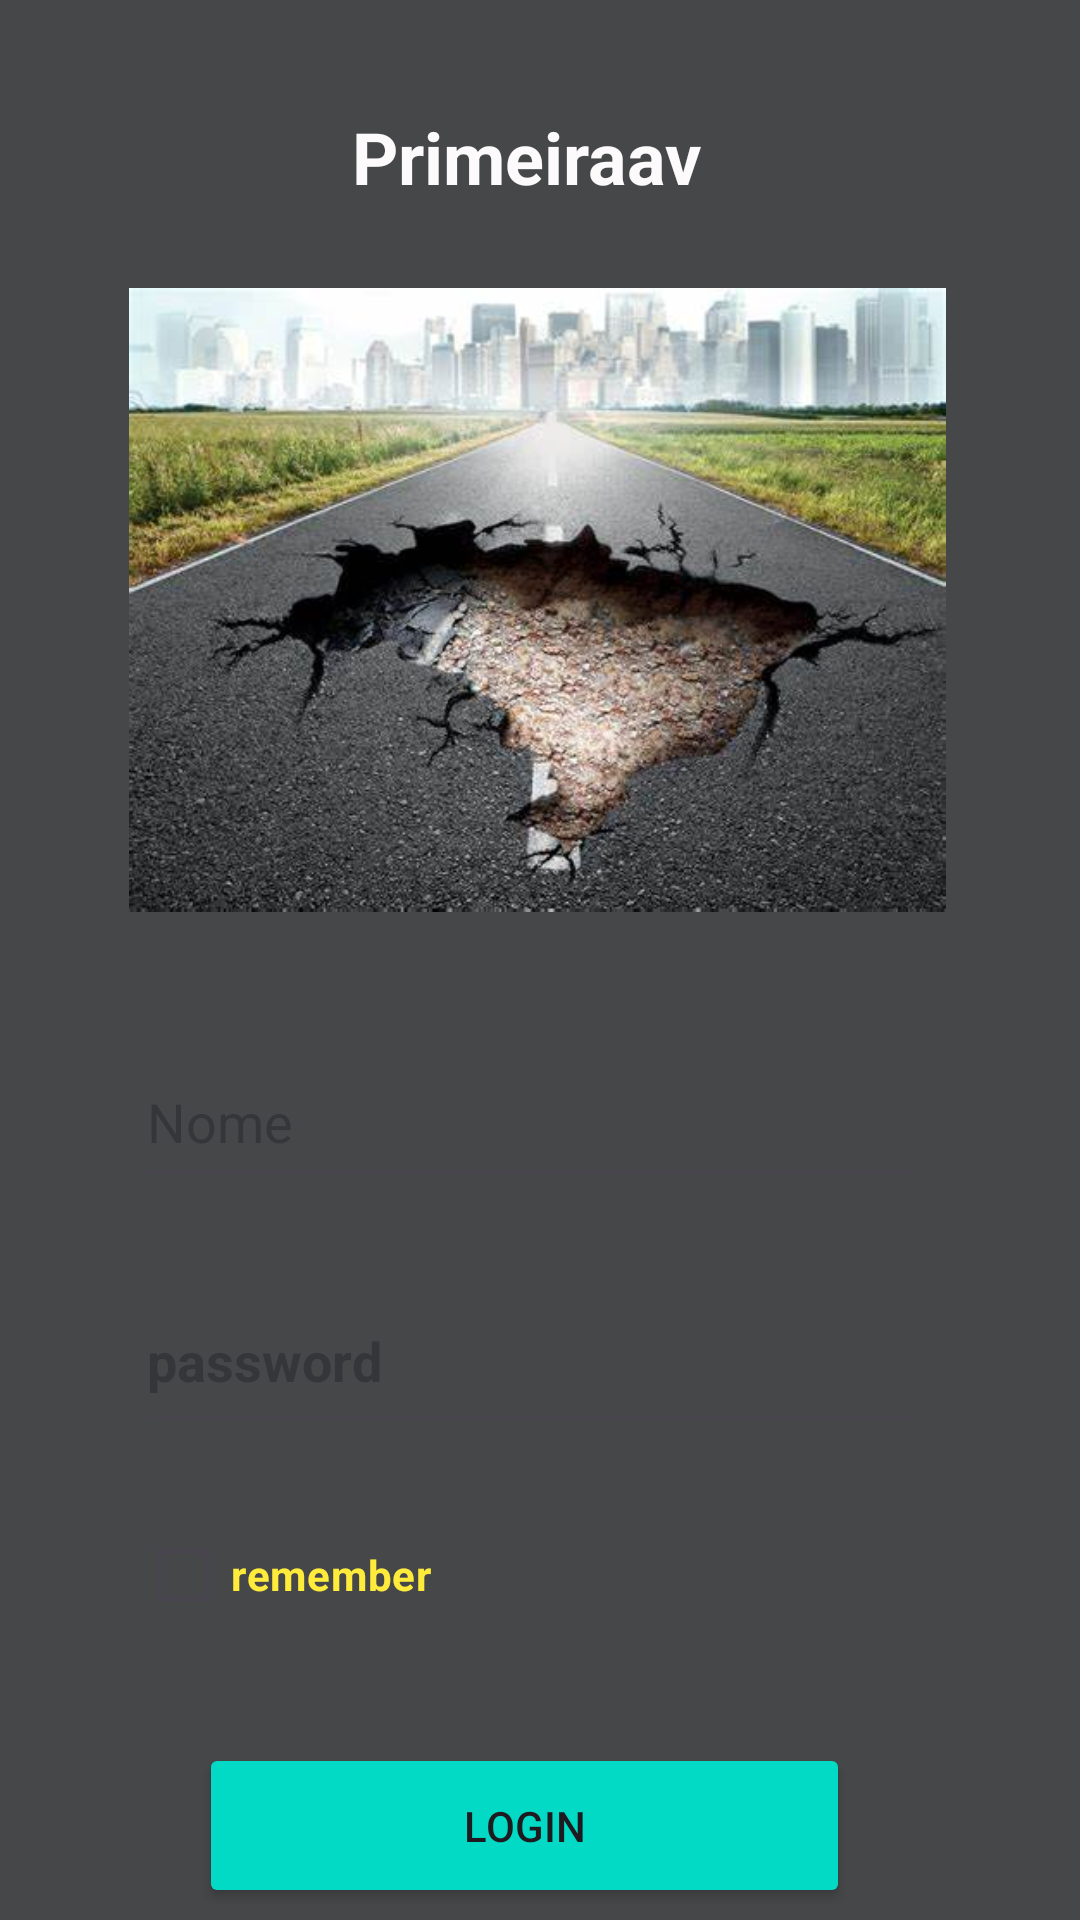

Android layout source for this screen:
<!-- AndroidManifest.xml: application theme Theme.Primeiraav -->
<!-- res/layout/activity_main.xml -->
<?xml version="1.0" encoding="utf-8"?>
<androidx.constraintlayout.widget.ConstraintLayout
    xmlns:android="http://schemas.android.com/apk/res/android"
    xmlns:app="http://schemas.android.com/apk/res-auto"
    xmlns:tools="http://schemas.android.com/tools"
    android:layout_width="match_parent"
    android:layout_height="match_parent"
    android:background="@color/material_dynamic_neutral30"
    tools:context=".MainActivity">

    <TextView
        android:id="@+id/tvTitulo"
        android:layout_width="261dp"
        android:layout_height="42dp"
        android:layout_marginTop="36dp"
        android:text="@string/app_name"
        android:textAlignment="center"
        android:textColor="#FCFAFA"
        android:textSize="24sp"
        android:textStyle="bold"
        app:layout_constraintEnd_toEndOf="parent"
        app:layout_constraintHorizontal_bias="0.456"
        app:layout_constraintStart_toStartOf="parent"
        app:layout_constraintTop_toTopOf="parent"
        tools:text="Onde está o buraco?" />

    <EditText
        android:id="@+id/edUsuario"
        android:layout_width="263dp"
        android:layout_height="53dp"
        android:layout_marginTop="268dp"
        android:ems="10"
        android:hint="Nome"
        android:inputType="textPersonName"
        android:textColor="@color/white"
        app:layout_constraintEnd_toEndOf="@+id/tvTitulo"
        app:layout_constraintHorizontal_bias="0.0"
        app:layout_constraintStart_toStartOf="@+id/tvTitulo"
        app:layout_constraintTop_toBottomOf="@+id/tvTitulo" />

    <EditText
        android:id="@+id/edSenha"
        android:layout_width="263dp"
        android:layout_height="58dp"
        android:layout_marginTop="24dp"
        android:ems="10"
        android:hint="password"
        android:inputType="numberPassword"
        android:textColor="@color/white"
        android:textStyle="bold"
        app:layout_constraintEnd_toEndOf="@+id/edUsuario"
        app:layout_constraintHorizontal_bias="0.0"
        app:layout_constraintStart_toStartOf="@+id/edUsuario"
        app:layout_constraintTop_toBottomOf="@+id/edUsuario" />

    <CheckBox
        android:id="@+id/checkBox"
        android:layout_width="wrap_content"
        android:layout_height="wrap_content"
        android:layout_marginTop="20dp"
        android:text="remember"
        android:textAlignment="viewStart"
        android:textColor="#FFEB3B"
        android:textStyle="bold"
        app:layout_constraintStart_toStartOf="@+id/edSenha"
        app:layout_constraintTop_toBottomOf="@+id/edSenha" />


    <Button
        android:id="@+id/btLogin"
        android:layout_width="217dp"
        android:layout_height="55dp"
        android:layout_marginTop="32dp"
        android:backgroundTint="@color/teal_200"
        android:text="login"
        app:layout_constraintEnd_toEndOf="@+id/edSenha"
        app:layout_constraintHorizontal_bias="0.463"
        app:layout_constraintStart_toStartOf="@+id/edSenha"
        app:layout_constraintTop_toBottomOf="@+id/checkBox" />

    <ImageView
        android:id="@+id/imageView"
        android:layout_width="415dp"
        android:layout_height="208dp"
        android:layout_marginTop="96dp"
        app:layout_constraintEnd_toEndOf="parent"
        app:layout_constraintHorizontal_bias="0.526"
        app:layout_constraintStart_toStartOf="parent"
        app:layout_constraintTop_toTopOf="parent"
        app:srcCompat="@drawable/th" />

</androidx.constraintlayout.widget.ConstraintLayout>
<!-- resources referenced by this layout -->
<resources>
  <!-- drawable th: jpeg bitmap (drawable, 41598 bytes) -->
  <string name="app_name">Primeiraav</string>
  <style name="Theme.Primeiraav" parent="Base.Theme.Primeiraav" />
  <style name="Base.Theme.Primeiraav" parent="Theme.Material3.DayNight.NoActionBar">
          
          
      </style>
  <!-- not gathered from this repository: default colours our renderer supplied (Android Studio template values) -->
  <color name="teal_200">#FF03DAC5</color>
  <color name="white">#FFFFFFFF</color>
</resources>
